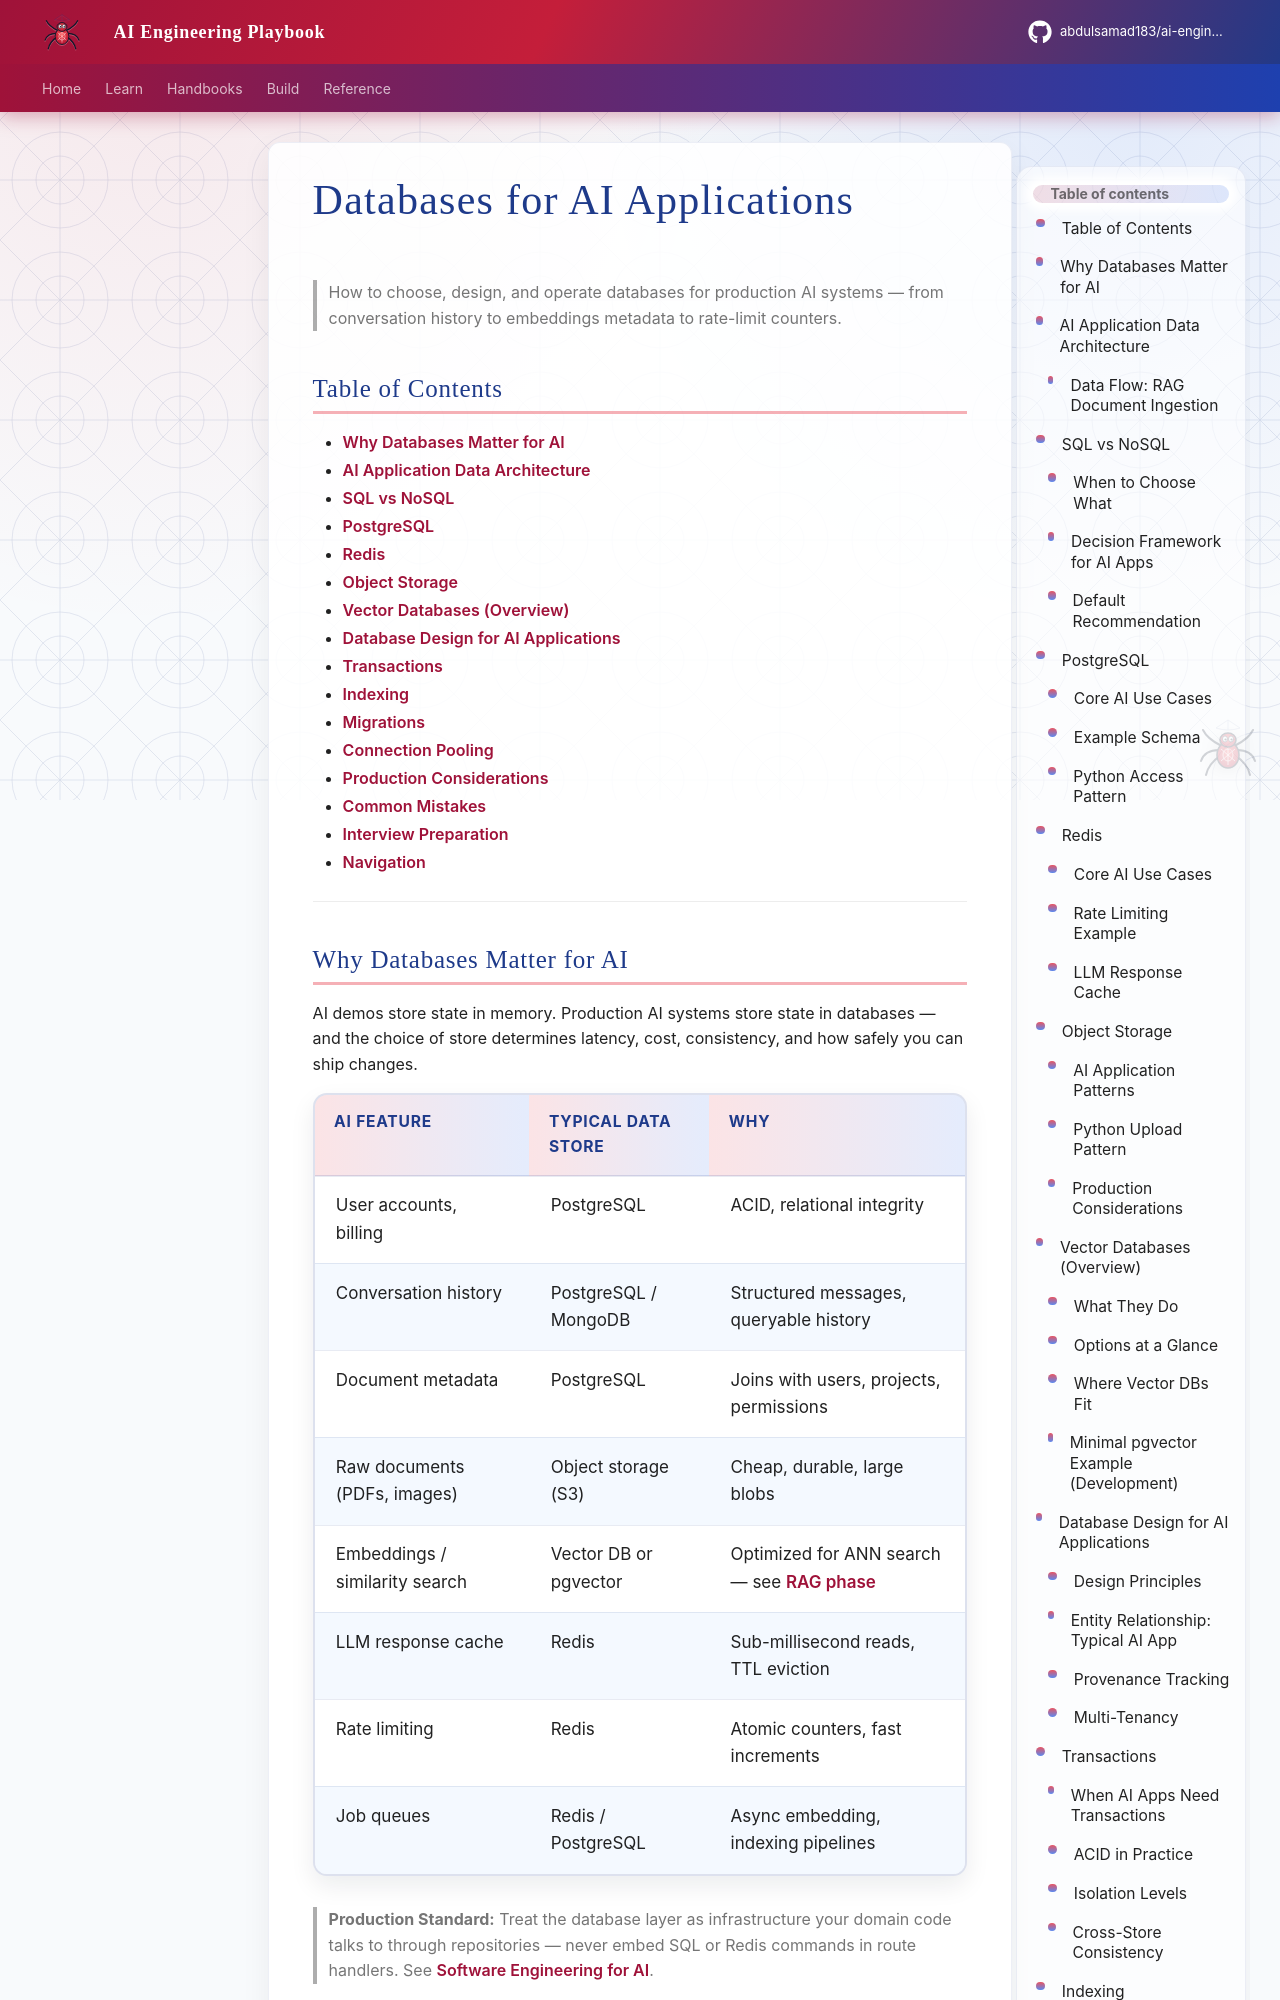

repository: abdulsamad183/ai-engineering-playbook · page: domains/databases/databases-for-ai-applications/index.html · generator: mkdocs

---
title: "Databases for AI Applications"
description: "Database selection, design, and operations for AI applications — SQL vs NoSQL, PostgreSQL, Redis, object storage, vector DB overview, transactions, indexing, migrations, and connection pooling."
domain: databases
tags: [database, sql, foundations, backend, production]
status: published
created: 2026-07-13
updated: 2026-07-13
version: "1.0"
related:
  - postgresql/postgresql-for-ai.md
  - postgresql/sqlalchemy-for-ai-applications.md
  - postgresql/alembic-migrations-for-ai.md
  - redis/redis-for-ai.md
  - redis/redis-backend-patterns-for-ai.md
  - ../rag/README.md
  - ../vector-databases/README.md
  - ../backend-engineering/backend-fundamentals-for-ai.md
  - ../foundations/software-engineering-for-ai.md
keywords: [postgresql, redis, sql, nosql, vector database, connection pooling, migrations, transactions, indexing]
author: hp
---

# Databases for AI Applications

> How to choose, design, and operate databases for production AI systems — from conversation history to embeddings metadata to rate-limit counters.

## Table of Contents

- [Why Databases Matter for AI](#why-databases-matter-for-ai)
- [AI Application Data Architecture](#ai-application-data-architecture)
- [SQL vs NoSQL](#sql-vs-nosql)
- [PostgreSQL](#postgresql)
- [Redis](#redis)
- [Object Storage](#object-storage)
- [Vector Databases (Overview)](#vector-databases-overview)
- [Database Design for AI Applications](#database-design-for-ai-applications)
- [Transactions](#transactions)
- [Indexing](#indexing)
- [Migrations](#migrations)
- [Connection Pooling](#connection-pooling)
- [Production Considerations](#production-considerations)
- [Common Mistakes](#common-mistakes)
- [Interview Preparation](#interview-preparation)
- [Navigation](#navigation)

---
